Dataset: LLaVA_CLIP (GitHub, Julian075/LLaVA_CLIP). Classes: bird, bobcat, cat, coyote, dog, opossum, rabbit, raccoon, rodent, skunk, squirrel.

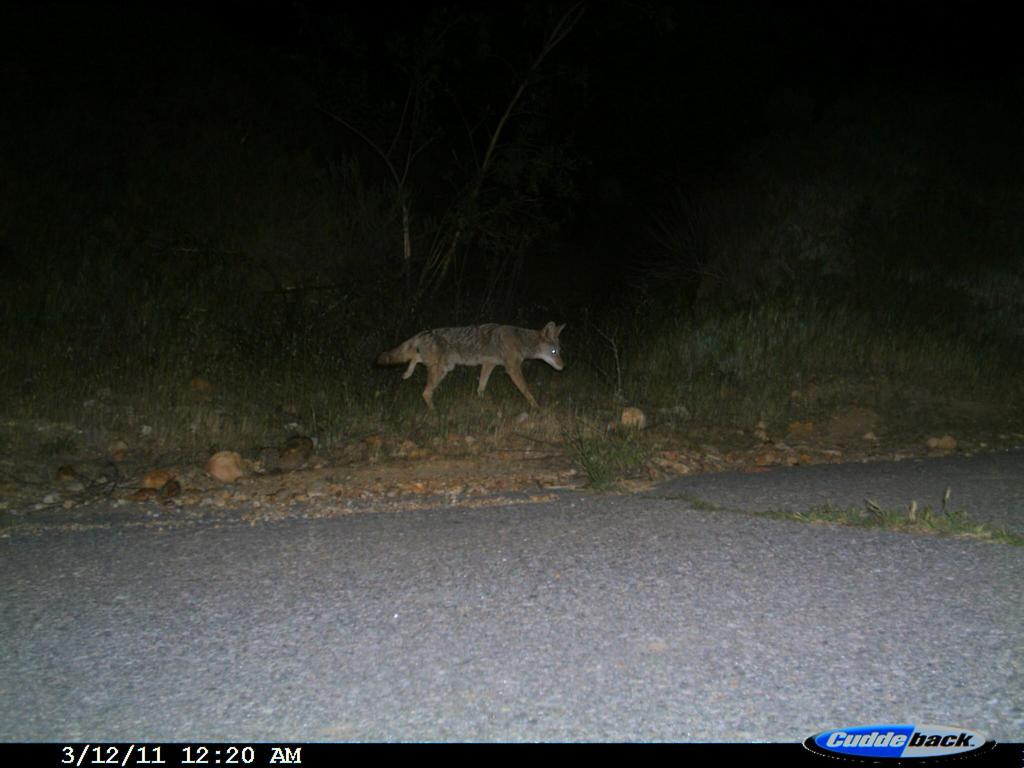
Label: coyote

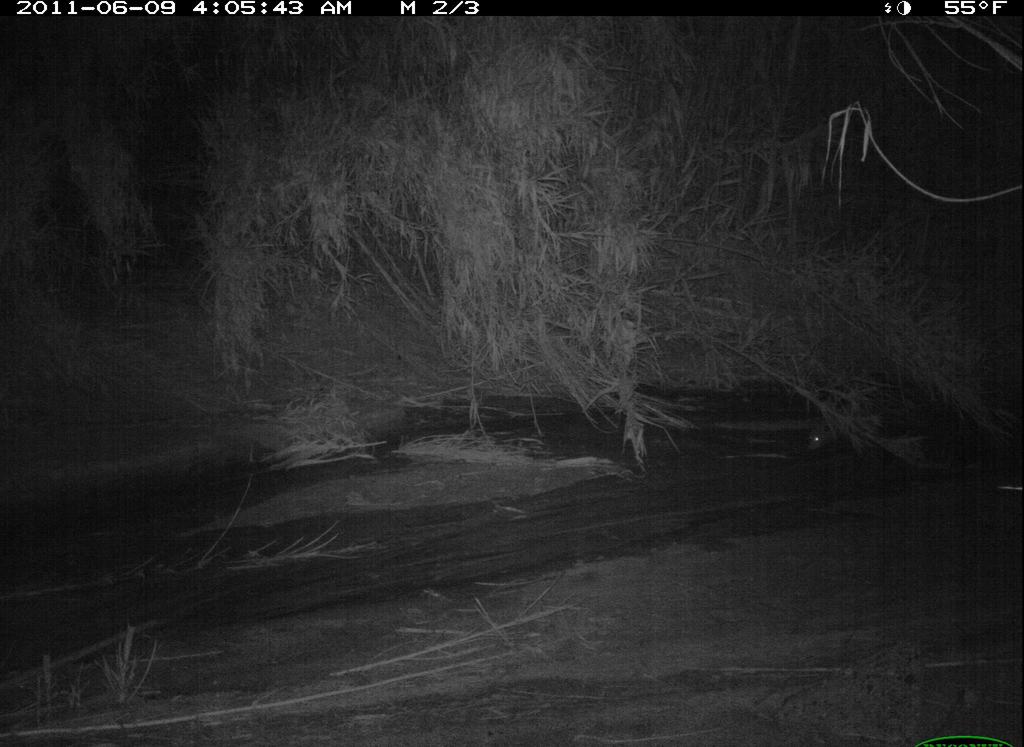
Label: opossum

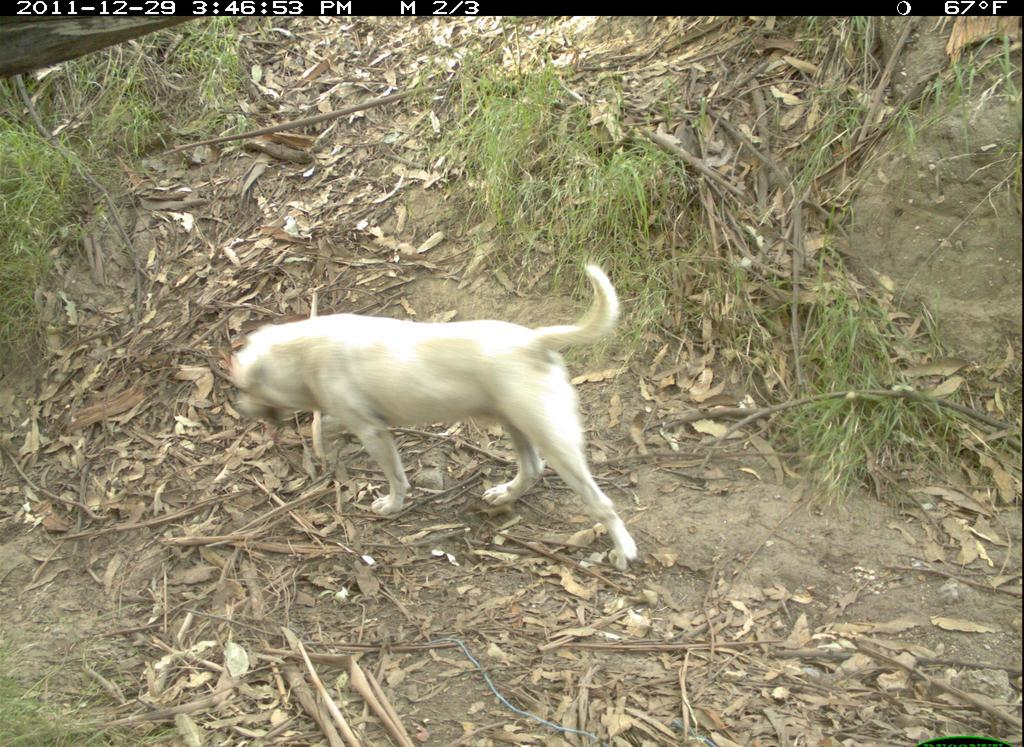
Label: dog

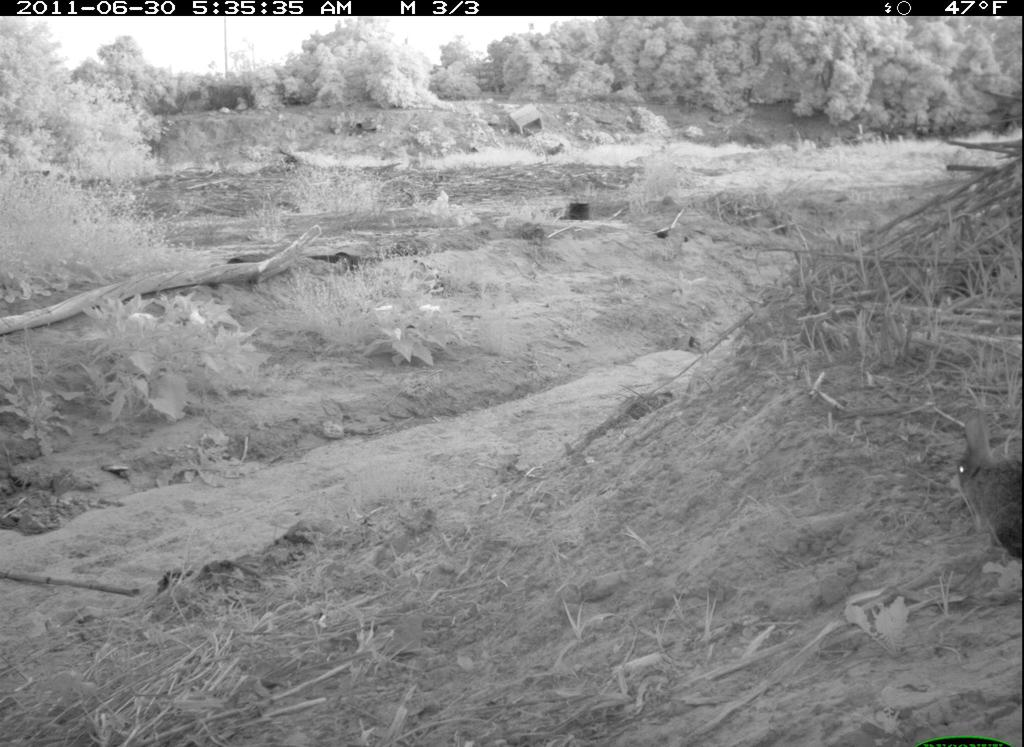
Label: rabbit

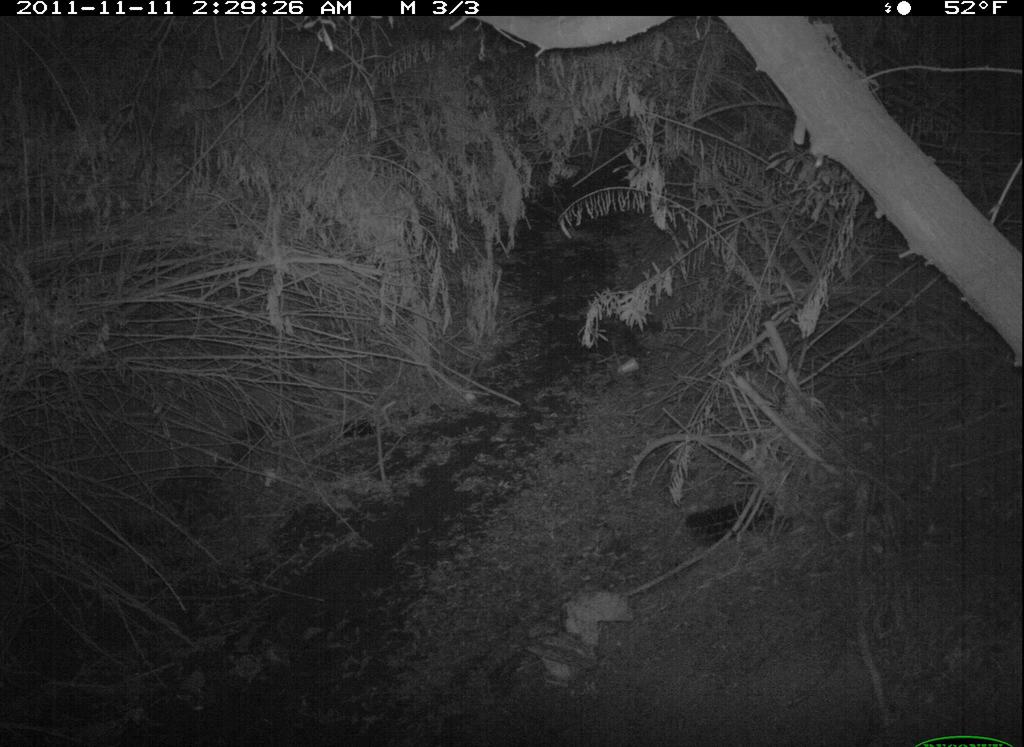
Label: bird

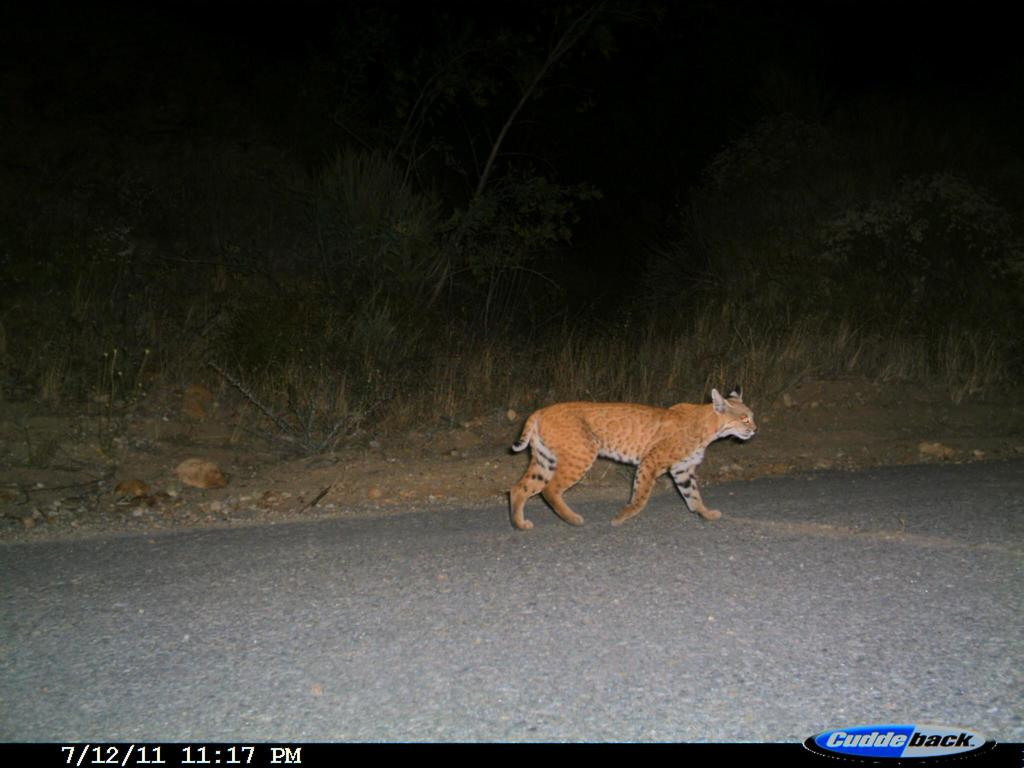
Label: bobcat
